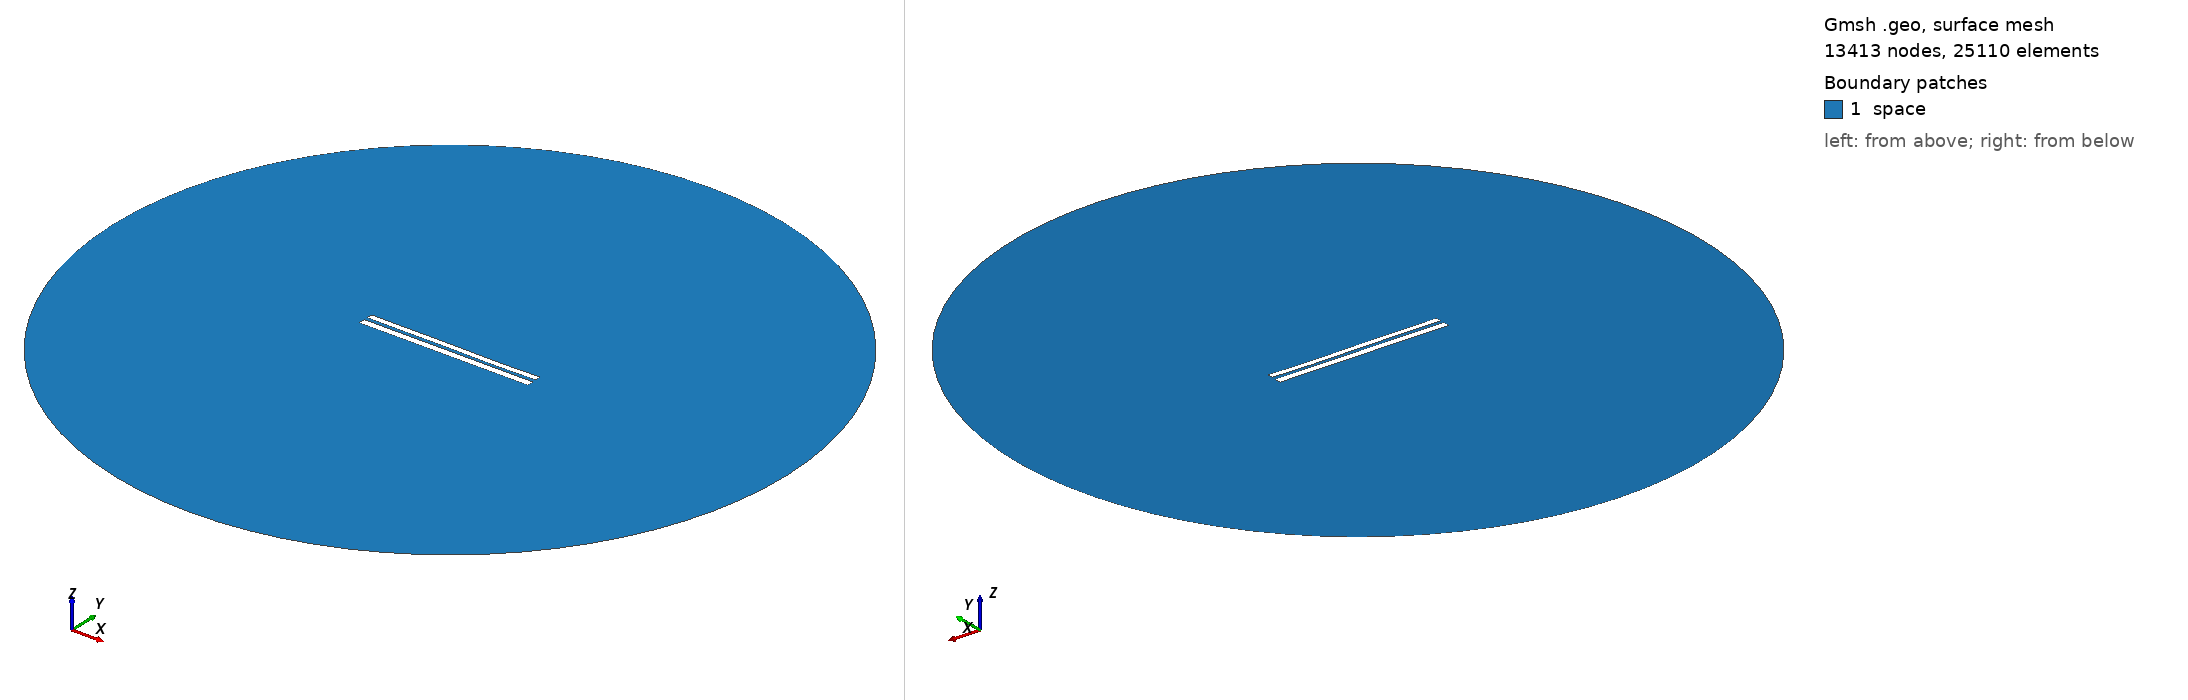

Gmsh geometry script, surface-meshed: 13413 nodes, 25110 surface elements. Boundary patches (legend numbers): 1 space. Left view from above one corner, right view from below the opposite corner. Legend entries are the model's physical surfaces. The drawing asked Gmsh for element sizes between 1% and 20% of the model's largest extent; the script's own settings can give other sizes.

=== 7542.geo (drawn) ===
//---------------------------------------
// Geometry kernel
//---------------------------------------

SetFactory("OpenCASCADE");



//---------------------------------------
// Parameters of the geometry
//---------------------------------------

// Overetch of the upper plate
overetch = 0.25;

// Distance between the plates
distance = 2.0;

// Discretization over the x axis (for the deformation)
nx = 50; 

// Length of the plate
L = 100 - overetch; 

// Number of modes
n = 4; 

// 1st mode coefficient
coeff(1) = -0.15;
beta(1) = 0.596864 * 3.1415926535 / L;

// 2nd mode coefficient
coeff(2) = -0.075;
beta(2) = 1.49418 * 3.1415926535 / L;

// 3rd mode coefficient
coeff(3) = 0.07499999999999998;
beta(3) = 2.50025 * 3.1415926535 / L;

// 4th mode coefficient
coeff(4) = -0.075;
beta(4) = 3.49999 * 3.1415926535 / L;



//---------------------------------------
// Upper plate (deformed rectangle)
//---------------------------------------

// Coordiantes of the upper plate
xmin = -50;
xmax = 50 - overetch;

// Height of the upper plate
yheight = 4 - 2 * overetch;

// Indexes of the points
UpperID[] = {};
LowerID[] = {};
LeftID[] = {};
RightID[] = {};

// Point index
p = 1;

// Horizontal edges
For i In {1:nx}
    x = xmin + (i-1)*(xmax - xmin)/(nx-1);

    y_bottom = distance / 2 + overetch;
    For j In {1:n}
        C = (Cosh(beta(j)*L) + Cos(beta(j)*L)) / (Sinh(beta(j)*L) + Sin(beta(j)*L));
        y_bottom  = y_bottom + coeff(j) * (Cosh(beta(j)*(x+50)) - Cos(beta(j)*(x+50)) - C * (Sinh(beta(j)*(x+50)) - Sin(beta(j)*(x+50))));
    EndFor

    y_top = y_bottom + yheight;

    Point(p) = {x, y_top, 0, 1.0};
    UpperID[i] = p;
    p = p + 1;

    Point(p) = {x, y_bottom, 0, 1.0};
    LowerID[i] = p;
    p = p + 1;
EndFor

// Create point lists
UpperPts[] = {}; LowerPts[] = {};
For i In {1:nx}
  UpperPts[] += {UpperID[i]};
  LowerPts[] += {LowerID[i]};
EndFor

// Build splines
Spline(1) = {UpperPts[]};
Spline(2) = {LowerPts[]};
Line(3) = {LowerPts[nx-1], UpperPts[nx-1]};
Line(4) = {LowerPts[0], UpperPts[0]};

// Build the plane surface
Curve Loop(1) = {2, 3, -1, -4};
Plane Surface(1) = {1};



//---------------------------------------
// Lower plate (rectangle)
//---------------------------------------

// Vertices
Point(1001) = {-50, -1, 0, 1.0};
Point(1002) = { 50, -1, 0, 1.0};
Point(1003) = { 50,  -5, 0, 1.0};
Point(1004) = {-50,  -5, 0, 1.0};

// Edges
Line(5) = {1001, 1002};
Line(6) = {1002, 1003};
Line(7) = {1003, 1004};
Line(8) = {1004, 1001};

// Plane surface
Line Loop(2) = {5, 6, 7, 8};
Plane Surface(2) = {2}; 



//---------------------------------------
// Outer (fictious) boundary
//---------------------------------------

// Points
Point(1005) = {0, 0, 0};       // Center
Point(1006) = {200, 0, 0};     // Start point
Point(1007) = {0, 200, 0};     // 90 degrees
Point(1008) = {-200, 0, 0};    // 180 degrees
Point(1009) = {0, -200, 0};    // 270 degrees

// Circle arcs (each needs start, center, end)
Circle(9) = {1006, 1005, 1007};
Circle(10) = {1007, 1005, 1008};
Circle(11) = {1008, 1005, 1009};
Circle(12) = {1009, 1005, 1006};

// Plane surface for the entire domain
Curve Loop(3) = {9, 10, 11, 12};
Surface(3) = {3};

// Subtract the plates from the whole domain to obtain the actual domain where we want to solve the equations
BooleanDifference{ Surface{3}; Delete; }{ Surface{1}; Surface{2}; Delete; }




//---------------------------------------
// Transfinite Lines/Curves
//---------------------------------------

// Set the number of points on the boundaries
r = 7;

// Plates
Transfinite Curve {1, 2} = 50*r Using Progression 1;
Transfinite Curve {3, 4} = 2*r Using Progression 1;
Transfinite Line {5, 7} = 50*r Using Progression 1;
Transfinite Line {6, 8} = 2*r Using Progression 1;

// Outer boundary
Transfinite Line {9, 10, 11, 12} = 20 Using Progression 1;



//---------------------------------------
// Physical groups
//---------------------------------------                

// Physical curves (boundaries)
Physical Line("force_segment", 10) = {2};
Physical Line("upper_plate", 11) = {1, 3, 4};
Physical Line("lower_plate", 12) = {5, 6, 7, 8};
Physical Line("boundary", 20) = {9, 10, 11, 12};

// Physical Surfaces
Physical Surface("space", 30) = {3};



//---------------------------------------
// 6. Generate the Mesh
//---------------------------------------

// 2D mesh generation
Mesh 2;
